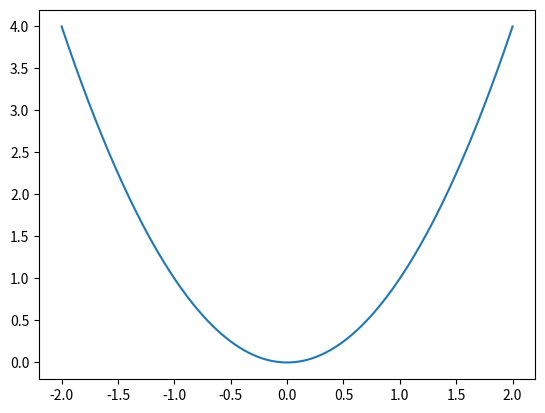

Here is the Python script that generated this plot: (Note: this script raises an exception after producing the figure.)
NAME = ""
COLLABORATORS = ""

import matplotlib.pyplot as plt
import numpy as np
%matplotlib inline


range_x = np.arange(-2,2.01,0.01)
plt.plot(range_x,[x**2 for x in range_x])

# YOUR CODE HERE
raise NotImplementedError()